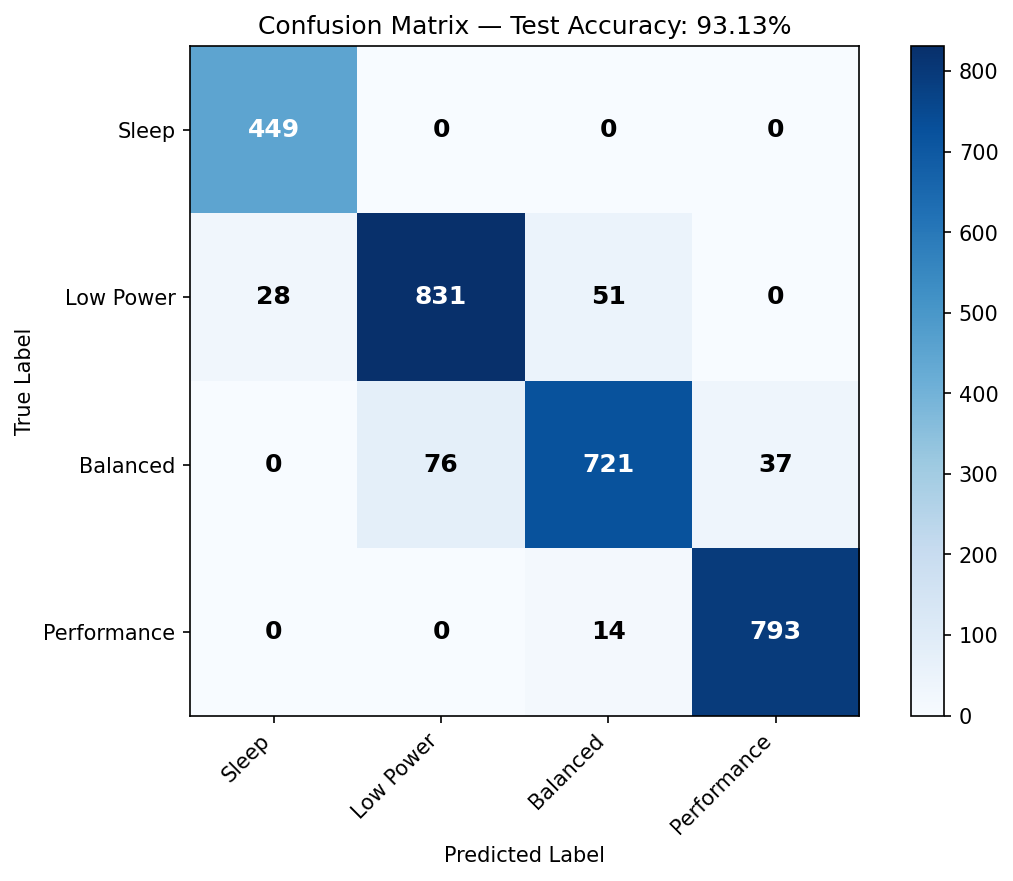

The file beside this chart, header and first rows:
, Sleep, Low Power, Balanced, Performance
Sleep, 449, 0, 0, 0
Low Power, 28, 831, 51, 0
Balanced, 0, 76, 721, 37
Performance, 0, 0, 14, 793
